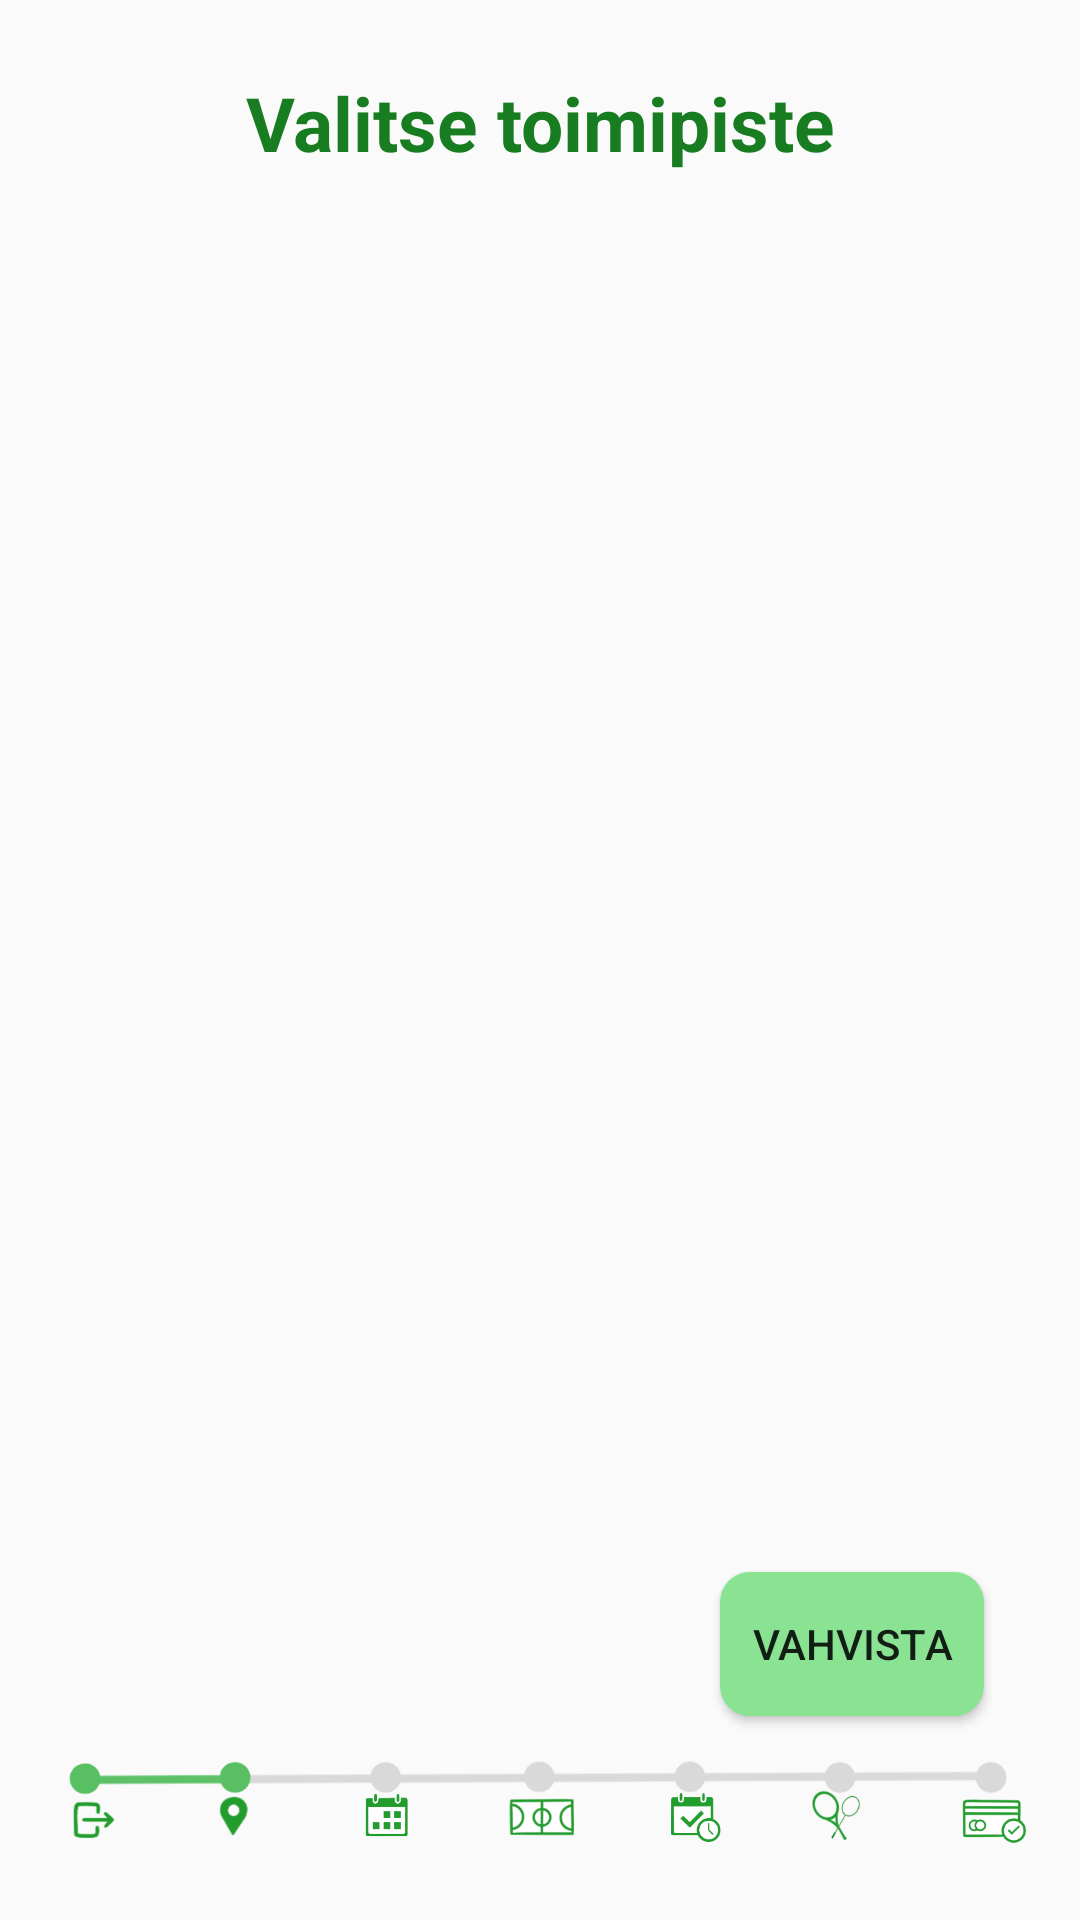

Android layout source for this screen:
<!-- AndroidManifest.xml: application theme Theme.Time4Play -->
<!-- res/layout/fragment_toimip.xml -->
<?xml version="1.0" encoding="utf-8"?>
<FrameLayout xmlns:android="http://schemas.android.com/apk/res/android"
    xmlns:app="http://schemas.android.com/apk/res-auto"
    xmlns:tools="http://schemas.android.com/tools"
    android:layout_width="match_parent"
    android:layout_height="match_parent">

    
    <androidx.constraintlayout.widget.ConstraintLayout
        android:layout_width="match_parent"
        android:layout_height="match_parent">

        <TextView
            android:id="@+id/tvOtsikko_toimiP"
            android:layout_width="wrap_content"
            android:layout_height="wrap_content"
            android:layout_marginTop="24dp"
            android:text="@string/tv_th_Otsikko"
            android:textAlignment="center"
            android:textColor="#187C21"
            android:textSize="25sp"
            android:textStyle="bold"
            app:layout_constraintEnd_toEndOf="parent"
            app:layout_constraintStart_toStartOf="parent"
            app:layout_constraintTop_toTopOf="parent" />

        <androidx.recyclerview.widget.RecyclerView
            android:id="@+id/rwToimiP"
            android:layout_width="match_parent"
            android:layout_height="0dp"
            android:padding="8dp"
            android:scrollbars="vertical"
            app:layout_constraintBottom_toTopOf="@+id/imageView17"
            app:layout_constraintEnd_toEndOf="parent"
            app:layout_constraintStart_toStartOf="parent"
            app:layout_constraintTop_toBottomOf="@+id/tvOtsikko_toimiP">

        </androidx.recyclerview.widget.RecyclerView>

        <Button
            android:id="@+id/btVahvista_toimipFrag"
            android:layout_width="wrap_content"
            android:layout_height="wrap_content"
            android:layout_marginEnd="32dp"
            android:layout_marginBottom="68dp"
            android:background="@drawable/btn_teema5"
            android:text="@string/bt_vahvista_tpvalinta"
            app:layout_constraintBottom_toBottomOf="parent"
            app:layout_constraintEnd_toEndOf="parent" />

        <ImageView
            android:id="@+id/imageView17"
            android:layout_width="0dp"
            android:layout_height="80dp"
            android:src="@drawable/progressbar1"
            app:layout_constraintBottom_toBottomOf="parent"
            app:layout_constraintEnd_toEndOf="parent"
            app:layout_constraintStart_toStartOf="parent" />

    </androidx.constraintlayout.widget.ConstraintLayout>

</FrameLayout>
<!-- resources referenced by this layout -->
<resources>
  <!-- drawable btn_teema5 (drawable) -->
  <?xml version="1.0" encoding="utf-8"?>
  <shape xmlns:android="http://schemas.android.com/apk/res/android">
      <solid android:color="#89E392"/>
      <corners android:radius="10dp"/>
  </shape>
  <!-- drawable progressbar1: png bitmap (drawable, 76403 bytes) -->
  <string name="bt_vahvista_tpvalinta">Vahvista</string>
  <string name="tv_th_Otsikko">Valitse toimipiste</string>
  <style name="Theme.Time4Play" parent="Theme.AppCompat.Light.NoActionBar">
          
          <item name="colorPrimary">@color/purple_500</item>
          <item name="colorPrimaryVariant">@color/musta</item>
          <item name="colorOnPrimary">@color/white</item>
          
          <item name="colorSecondary">@color/teal_200</item>
          <item name="colorSecondaryVariant">@color/teal_700</item>
          <item name="colorOnSecondary">@color/black</item>
          
          <item name="android:statusBarColor">?attr/colorPrimaryVariant</item>
          
      </style>
  <color name="purple_500">#FF6200EE</color>
  <color name="musta">#80000000</color>
  <color name="white">#FFFFFFFF</color>
  <color name="teal_200">#FF03DAC5</color>
  <color name="teal_700">#FF018786</color>
  <color name="black">#FF000000</color>
</resources>
